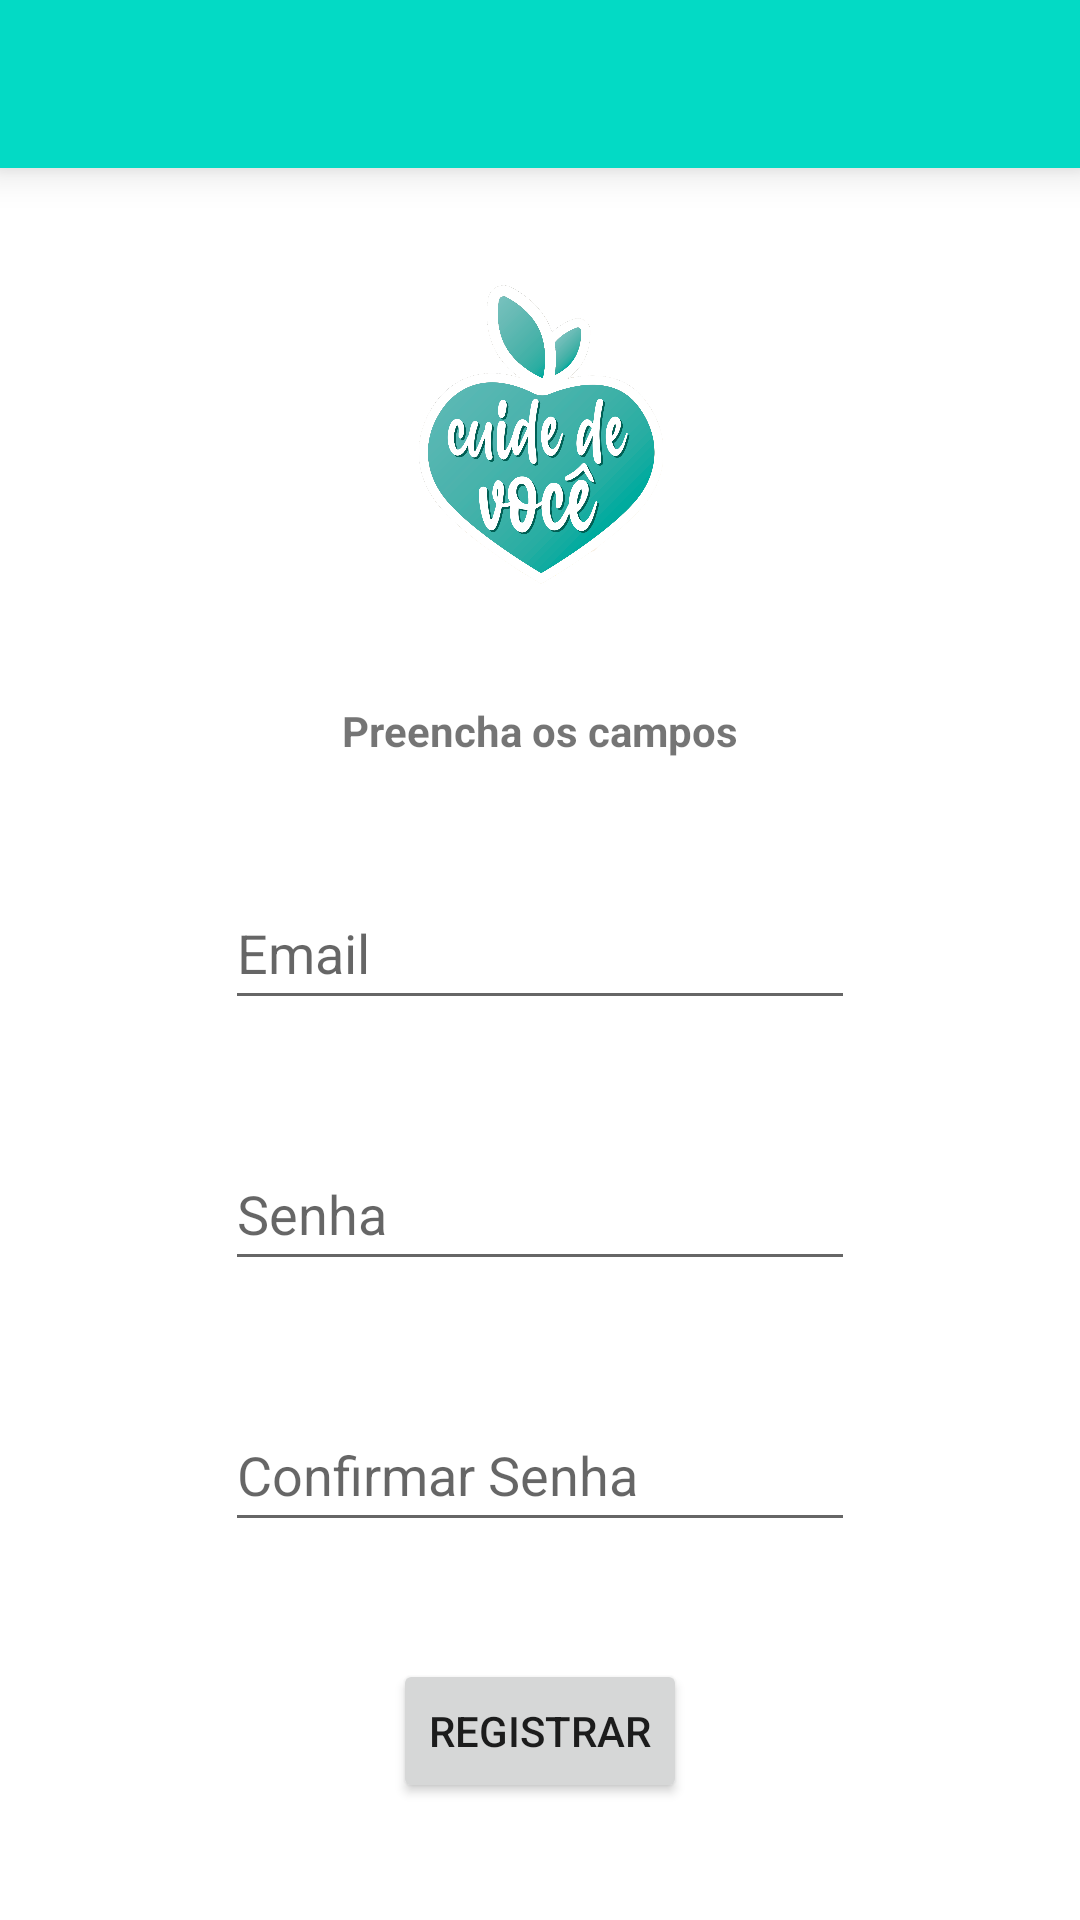

Here is an Android app screen rendered from its layout file. Give the layout XML and the strings, colors and styles it references.
<!-- AndroidManifest.xml: application theme Theme.CuideDeVoce -->
<!-- res/layout/activity_register.xml -->
<?xml version="1.0" encoding="utf-8"?>
<ScrollView xmlns:android="http://schemas.android.com/apk/res/android"
    xmlns:app="http://schemas.android.com/apk/res-auto"
    xmlns:tools="http://schemas.android.com/tools"
    android:layout_height="match_parent"
    android:layout_width="match_parent"
    android:fillViewport="true">
<androidx.constraintlayout.widget.ConstraintLayout
    android:layout_width="match_parent"
    android:layout_height="match_parent"
    tools:context=".Activities.RegisterActivity">

    <TextView
        android:id="@+id/textView36"
        android:layout_width="wrap_content"
        android:layout_height="wrap_content"
        android:text="Preencha os campos"
        android:textStyle="bold"
        app:layout_constraintBottom_toTopOf="@+id/email_register"
        app:layout_constraintEnd_toEndOf="parent"
        app:layout_constraintHorizontal_bias="0.5"
        app:layout_constraintStart_toStartOf="parent"
        app:layout_constraintTop_toBottomOf="@+id/imageView2" />

    <include
        android:id="@+id/toolbar"
        layout="@layout/toolbar" />

    <ImageView
        android:id="@+id/imageView2"
        android:layout_width="100dp"
        android:layout_height="100dp"
        app:layout_constraintBottom_toTopOf="@+id/textView36"
        app:layout_constraintEnd_toEndOf="parent"
        app:layout_constraintStart_toStartOf="parent"
        app:layout_constraintTop_toBottomOf="@+id/toolbar"
        app:srcCompat="@drawable/cuide_de_voce" />

    <EditText
        android:id="@+id/email_register"
        android:layout_width="wrap_content"
        android:layout_height="wrap_content"
        android:ems="10"
        android:hint="Email"
        android:inputType="textPersonName"
        android:minHeight="48dp"
        app:layout_constraintBottom_toTopOf="@+id/pass_register"
        app:layout_constraintEnd_toEndOf="parent"
        app:layout_constraintStart_toStartOf="parent"
        app:layout_constraintTop_toBottomOf="@+id/textView36" />

    <EditText
        android:id="@+id/pass_register"
        android:layout_width="wrap_content"
        android:layout_height="wrap_content"
        android:ems="10"
        android:hint="Senha"
        android:inputType="textPassword"
        android:minHeight="48dp"
        app:layout_constraintBottom_toTopOf="@+id/repass_register"
        app:layout_constraintEnd_toEndOf="parent"
        app:layout_constraintStart_toStartOf="parent"
        app:layout_constraintTop_toBottomOf="@+id/email_register" />

    <EditText
        android:id="@+id/repass_register"
        android:layout_width="wrap_content"
        android:layout_height="wrap_content"
        android:ems="10"
        android:hint="Confirmar Senha"
        android:inputType="textPassword"
        android:minHeight="48dp"
        app:layout_constraintBottom_toTopOf="@+id/registrar"
        app:layout_constraintEnd_toEndOf="parent"
        app:layout_constraintStart_toStartOf="parent"
        app:layout_constraintTop_toBottomOf="@+id/pass_register"
        tools:ignore="TouchTargetSizeCheck" />

    <Button
        android:id="@+id/registrar"
        android:layout_width="wrap_content"
        android:layout_height="wrap_content"
        android:text="registrar"
        app:layout_constraintBottom_toBottomOf="parent"
        app:layout_constraintEnd_toEndOf="parent"
        app:layout_constraintStart_toStartOf="parent"
        app:layout_constraintTop_toBottomOf="@+id/repass_register" />
</androidx.constraintlayout.widget.ConstraintLayout>
</ScrollView>
<!-- res/layout/toolbar.xml (included above) -->
<?xml version="1.0" encoding="utf-8"?>
<androidx.appcompat.widget.Toolbar xmlns:android="http://schemas.android.com/apk/res/android"
    android:layout_width="match_parent"
    android:layout_height="wrap_content"
    android:background="?attr/colorAccent"
    android:elevation="8dp"
    android:id="@+id/toolbar"/>
<!-- resources referenced by this layout -->
<resources>
  <!-- drawable cuide_de_voce: png bitmap (drawable, 234441 bytes) -->
  <style name="Theme.CuideDeVoce" parent="Theme.MaterialComponents.DayNight.NoActionBar">
          
          <item name="colorPrimary">@color/logo_color</item>
          <item name="colorPrimaryVariant">@color/logo_color</item>
          <item name="colorOnPrimary">@color/white</item>
          
          <item name="colorSecondary">@color/teal_200</item>
          <item name="colorSecondaryVariant">@color/teal_700</item>
          <item name="colorOnSecondary">@color/white</item>
          
          <item name="android:statusBarColor" tools:targetApi="l">?attr/colorPrimaryVariant</item>
          
      </style>
  <color name="logo_color">#05AB9E</color>
  <color name="white">#FFFFFFFF</color>
  <color name="teal_200">#FF03DAC5</color>
  <color name="teal_700">#FF018786</color>
</resources>
